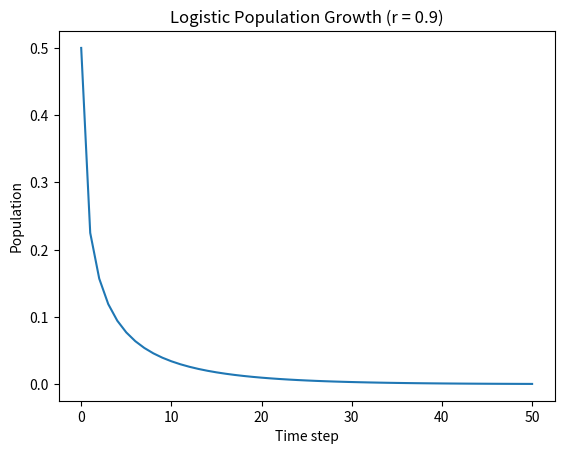

Python code for this plot:
# -*- coding: utf-8 -*-
"""
Created on Mon Mar  9 18:10:34 2026

@author: rares
"""

# Make a simulation using the logistic regression expression for population growth. 
# Use a growth factor r=0.9. Write a short report that describes the fate of the population when r=0.9.

import matplotlib.pyplot as plt

r = 0.9        
x = 0.5        
steps = 50     

population = [x]

for i in range(steps):
    x = r * x * (1 - x)
    population.append(x)

for i, p in enumerate(population):
    print(f"Step {i}: population = {p:.5f}")

plt.plot(population)
plt.xlabel("Time step")
plt.ylabel("Population")
plt.title("Logistic Population Growth (r = 0.9)")
plt.show()
